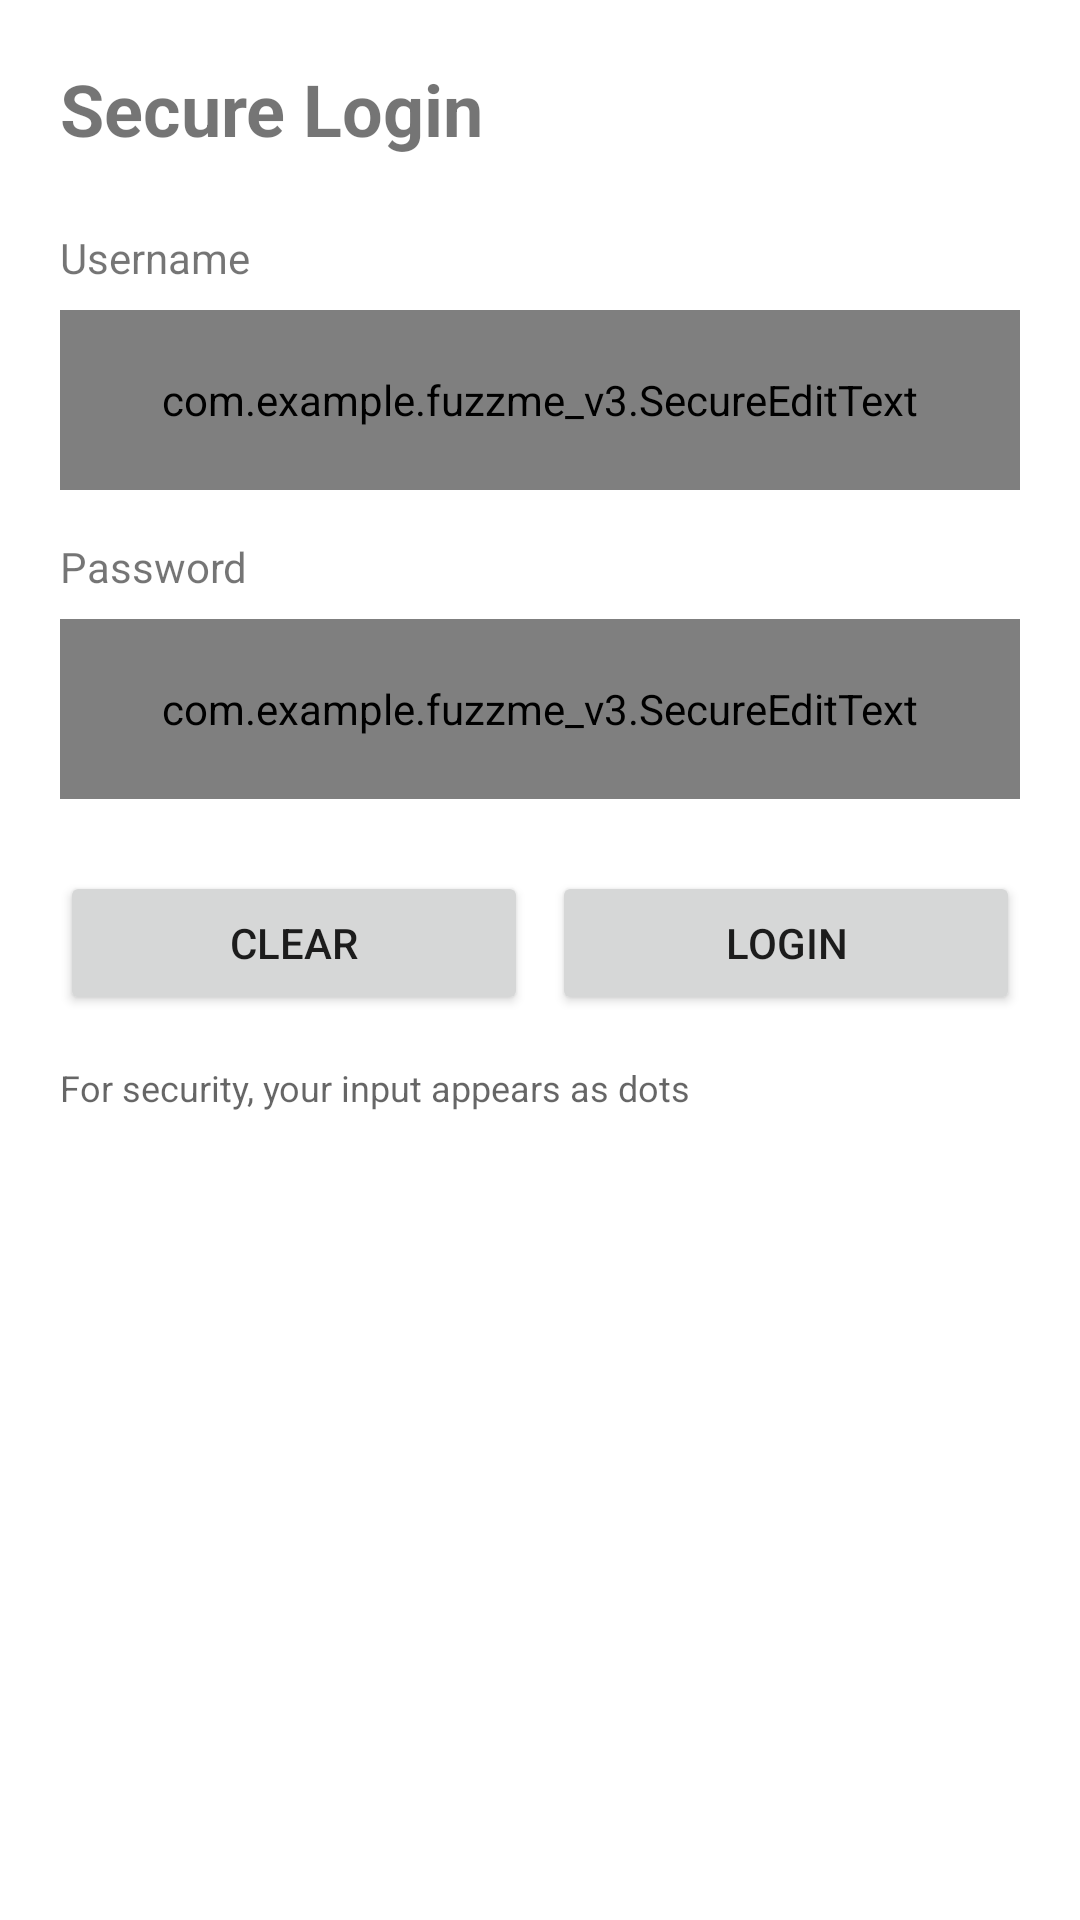

Reconstruct the res/layout file that produces this screen, plus the resources it refers to.
<!-- AndroidManifest.xml: application theme Theme.FuzzMe_v2 -->
<!-- res/layout/activity_main.xml -->
<?xml version="1.0" encoding="utf-8"?>
<LinearLayout xmlns:android="http://schemas.android.com/apk/res/android"
    xmlns:app="http://schemas.android.com/apk/res-auto"
    android:id="@+id/root"
    android:layout_width="match_parent"
    android:layout_height="match_parent"
    android:orientation="vertical"
    android:padding="20dp">

    <TextView
        android:layout_width="wrap_content"
        android:layout_height="wrap_content"
        android:text="Secure Login"
        android:textSize="24sp"
        android:textStyle="bold"
        android:layout_marginBottom="24dp"/>

    <TextView
        android:layout_width="wrap_content"
        android:layout_height="wrap_content"
        android:text="Username"
        android:layout_marginBottom="8dp"/>

    <com.example.fuzzme_v3.SecureEditText
        android:id="@+id/etUser"
        android:layout_width="match_parent"
        android:layout_height="60dp"
        android:hint="Enter username"
        android:imeOptions="actionNext"
        android:maxLines="1"
        app:showMask="false"
        app:maxBufferLength="64"/>

    <TextView
        android:layout_width="wrap_content"
        android:layout_height="wrap_content"
        android:text="Password"
        android:layout_marginTop="16dp"
        android:layout_marginBottom="8dp"/>

    <com.example.fuzzme_v3.SecureEditText
        android:id="@+id/etPassword"
        android:layout_width="match_parent"
        android:layout_height="60dp"
        android:hint="Enter password"
        android:imeOptions="actionDone"
        android:maxLines="1"
        app:showMask="false"
        app:showToggleButton="false"
        app:maxBufferLength="128"/>

    <LinearLayout
        android:layout_width="match_parent"
        android:layout_height="wrap_content"
        android:orientation="horizontal"
        android:layout_marginTop="24dp">

        <Button
            android:id="@+id/btnClear"
            android:layout_width="0dp"
            android:layout_height="wrap_content"
            android:layout_weight="1"
            android:text="Clear"
            android:layout_marginEnd="8dp"/>

        <Button
            android:id="@+id/btnLogin"
            android:layout_width="0dp"
            android:layout_height="wrap_content"
            android:layout_weight="1"
            android:text="Login"/>

    </LinearLayout>

    <TextView
        android:layout_width="wrap_content"
        android:layout_height="wrap_content"
        android:text="For security, your input appears as dots"
        android:textSize="12sp"
        android:textColor="?android:attr/textColorSecondary"
        android:layout_marginTop="16dp"/>

</LinearLayout>
<!-- resources referenced by this layout -->
<resources>
  <style name="Theme.FuzzMe_v2" parent="Theme.MaterialComponents.DayNight.DarkActionBar">
          
          <item name="colorPrimary">@color/purple_500</item>
          <item name="colorPrimaryVariant">@color/purple_700</item>
          <item name="colorOnPrimary">@color/white</item>
          
          <item name="colorSecondary">@color/teal_200</item>
          <item name="colorSecondaryVariant">@color/teal_700</item>
          <item name="colorOnSecondary">@color/black</item>
          
          <item name="android:statusBarColor">?attr/colorPrimaryVariant</item>
          
      </style>
  <!-- not gathered from this repository: default colours our renderer supplied (Android Studio template values) -->
  <color name="purple_500">#FF6200EE</color>
  <color name="purple_700">#FF3700B3</color>
  <color name="teal_200">#FF03DAC5</color>
  <color name="teal_700">#FF018786</color>
  <color name="black">#FF000000</color>
  <color name="white">#FFFFFFFF</color>
</resources>
